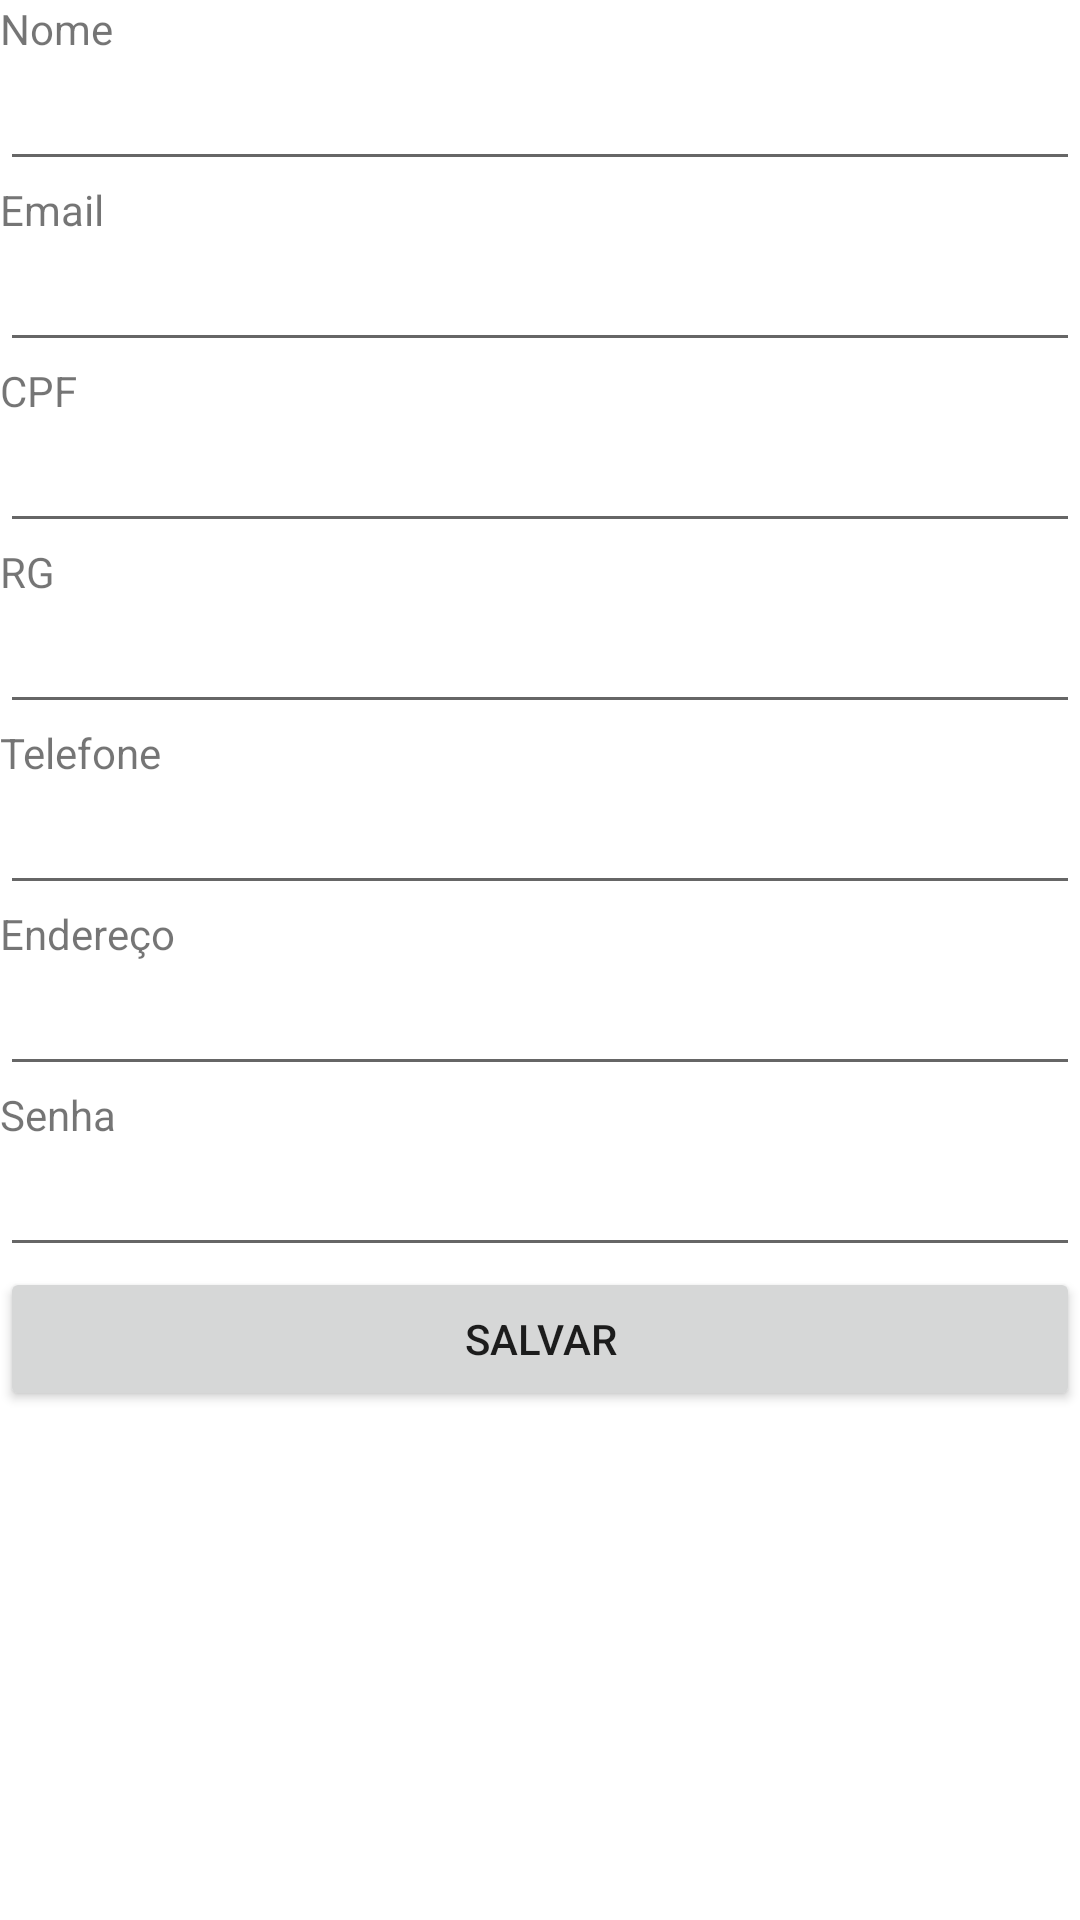

The Android layout XML behind this screen, and the referenced resources:
<!-- AndroidManifest.xml: application theme Theme.Instituto -->
<!-- res/layout/fragment_cadastro.xml -->
<?xml version="1.0" encoding="utf-8"?>
<FrameLayout xmlns:android="http://schemas.android.com/apk/res/android"
    xmlns:tools="http://schemas.android.com/tools"
    android:layout_width="match_parent"
    android:layout_height="match_parent"
    tools:context=".Cadastro">

    <ScrollView
        android:layout_width="match_parent"
        android:layout_height="match_parent">

        <LinearLayout
            android:layout_width="match_parent"
            android:layout_height="wrap_content"
            android:orientation="vertical">

            <TextView
                android:id="@+id/textView"
                android:layout_width="match_parent"
                android:layout_height="wrap_content"
                android:text="Nome" />

            <EditText
                android:id="@+id/editTextTextPersonName2"
                android:layout_width="match_parent"
                android:layout_height="wrap_content"
                android:ems="10"
                android:inputType="textPersonName" />

            <TextView
                android:id="@+id/textView2"
                android:layout_width="match_parent"
                android:layout_height="wrap_content"
                android:text="Email" />

            <EditText
                android:id="@+id/editTextTextPersonName4"
                android:layout_width="match_parent"
                android:layout_height="wrap_content"
                android:ems="10"
                android:inputType="textPersonName" />

            <TextView
                android:id="@+id/textView3"
                android:layout_width="match_parent"
                android:layout_height="wrap_content"
                android:text="CPF" />

            <EditText
                android:id="@+id/editTextTextPersonName"
                android:layout_width="match_parent"
                android:layout_height="wrap_content"
                android:ems="10"
                android:inputType="textPersonName" />

            <TextView
                android:id="@+id/textView4"
                android:layout_width="match_parent"
                android:layout_height="wrap_content"
                android:text="RG" />

            <EditText
                android:id="@+id/editTextTextPersonName3"
                android:layout_width="match_parent"
                android:layout_height="wrap_content"
                android:ems="10"
                android:inputType="textPersonName" />

            <TextView
                android:id="@+id/textView6"
                android:layout_width="match_parent"
                android:layout_height="wrap_content"
                android:text="Telefone" />

            <EditText
                android:id="@+id/editTextTextPersonName5"
                android:layout_width="match_parent"
                android:layout_height="wrap_content"
                android:ems="10"
                android:inputType="textPersonName" />

            <TextView
                android:id="@+id/textView7"
                android:layout_width="match_parent"
                android:layout_height="wrap_content"
                android:text="Endereço" />

            <EditText
                android:id="@+id/editTextTextPersonName6"
                android:layout_width="match_parent"
                android:layout_height="wrap_content"
                android:ems="10"
                android:inputType="textPersonName" />

            <TextView
                android:id="@+id/textView8"
                android:layout_width="match_parent"
                android:layout_height="wrap_content"
                android:text="Senha" />

            <EditText
                android:id="@+id/editTextTextPersonName7"
                android:layout_width="match_parent"
                android:layout_height="wrap_content"
                android:ems="10"
                android:inputType="textPersonName" />

            <Button
                android:id="@+id/button"
                android:layout_width="match_parent"
                android:layout_height="wrap_content"
                android:text="Salvar" />

        </LinearLayout>
    </ScrollView>
</FrameLayout>
<!-- resources referenced by this layout -->
<resources>
  <style name="Theme.Instituto" parent="Theme.MaterialComponents.DayNight.DarkActionBar">
          
          <item name="colorPrimary">@color/purple_500</item>
          <item name="colorPrimaryVariant">@color/purple_700</item>
          <item name="colorOnPrimary">@color/white</item>
          
          <item name="colorSecondary">@color/teal_200</item>
          <item name="colorSecondaryVariant">@color/teal_700</item>
          <item name="colorOnSecondary">@color/black</item>
          
          <item name="android:statusBarColor">?attr/colorPrimaryVariant</item>
          
      </style>
  <color name="purple_500">#FF00BCD4</color>
  <color name="purple_700">#FF03A9F4</color>
  <color name="white">#FFFFFF</color>
  <color name="teal_200">#FF03DAC5</color>
  <color name="teal_700">#FF018786</color>
  <color name="black">#FF000000</color>
</resources>
